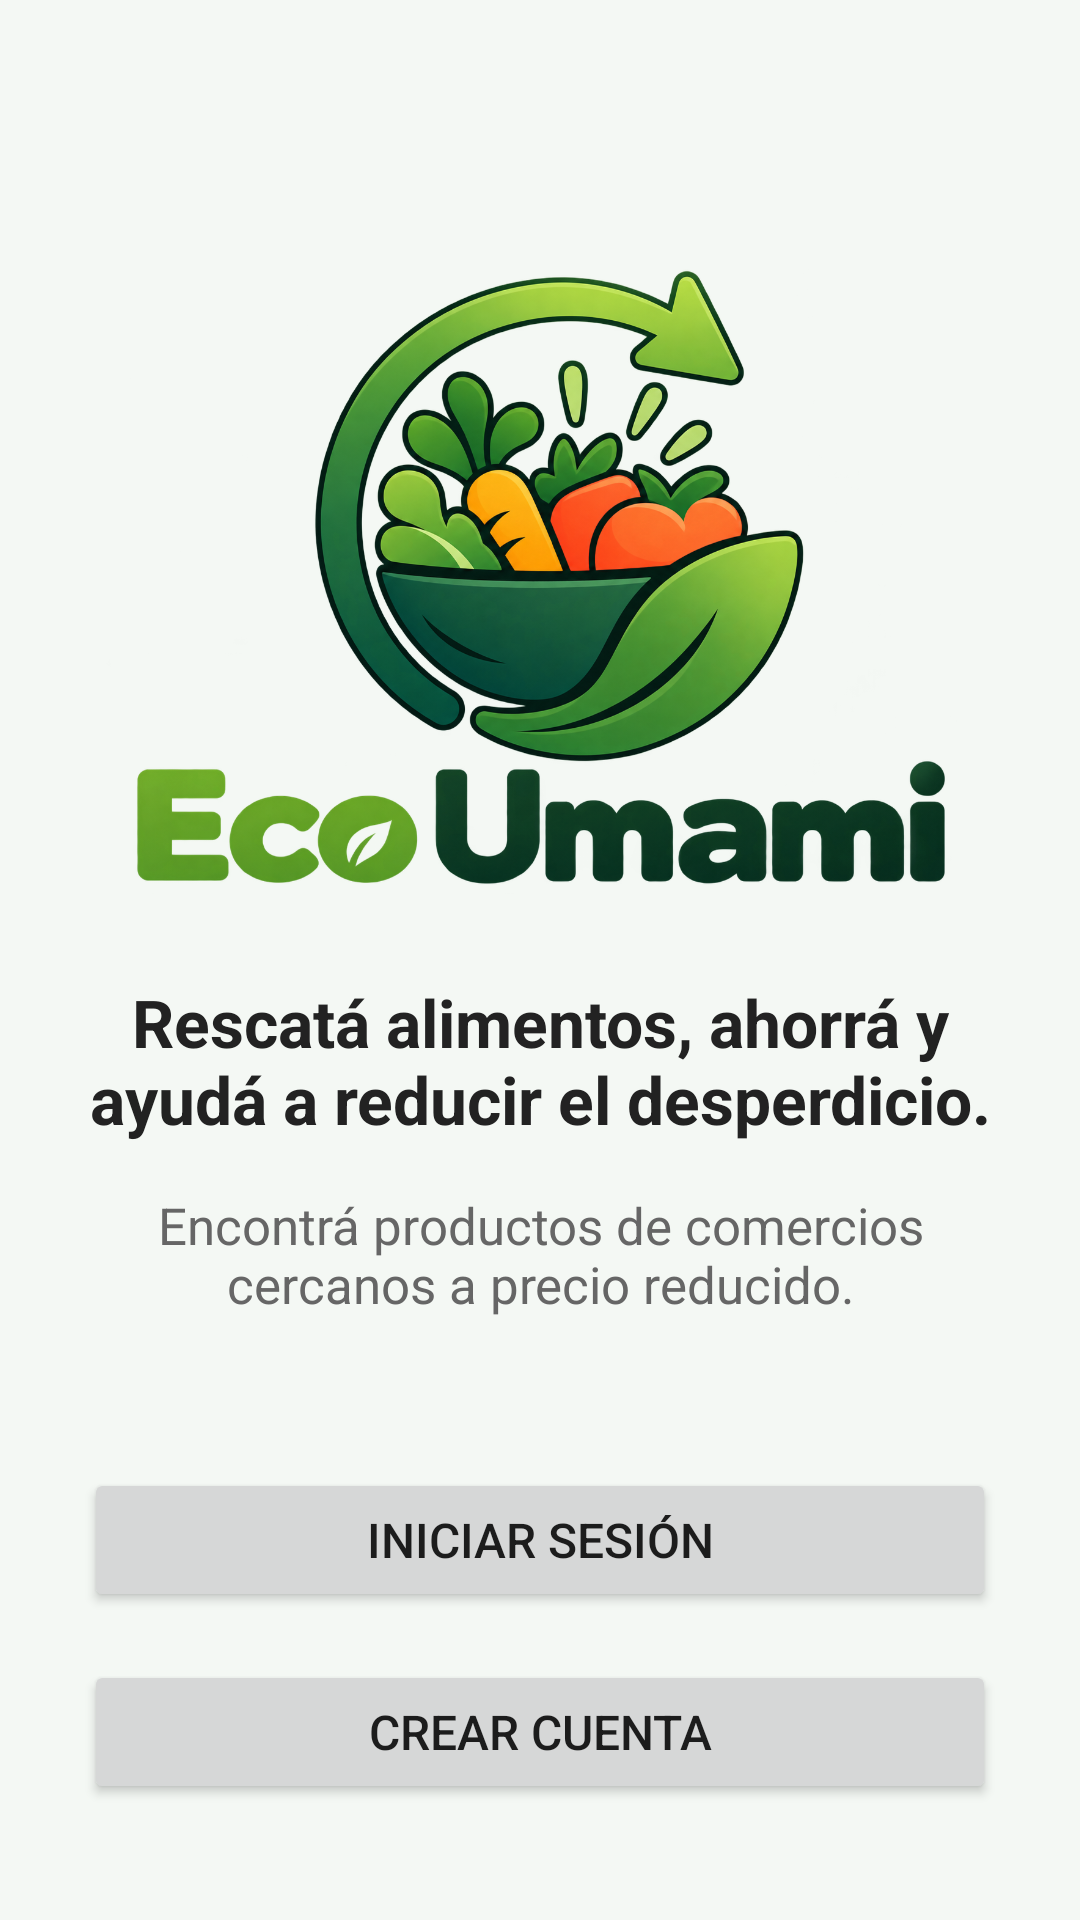

Layout XML and referenced resources for this Android screen:
<!-- AndroidManifest.xml: application theme Theme.AppEcoUmami -->
<!-- res/layout/activity_bienvenida.xml -->
<?xml version="1.0" encoding="utf-8"?>
<ScrollView xmlns:android="http://schemas.android.com/apk/res/android"
    xmlns:app="http://schemas.android.com/apk/res-auto"
    android:layout_width="match_parent"
    android:layout_height="match_parent"
    android:fillViewport="true"
    android:background="#F4F8F4">

    <androidx.constraintlayout.widget.ConstraintLayout
        android:layout_width="match_parent"
        android:layout_height="match_parent"
        android:padding="28dp">

            <ImageView
            android:id="@+id/imgLogoEcoUmami"
            android:layout_width="0dp"
            android:layout_height="220dp"
            android:layout_marginTop="50dp"
            android:adjustViewBounds="true"
            android:contentDescription="Logo de Eco Umami"
            android:scaleType="fitCenter"
            android:src="@drawable/logo_eco_umami"
            app:layout_constraintEnd_toEndOf="parent"
            app:layout_constraintStart_toStartOf="parent"
            app:layout_constraintTop_toTopOf="parent" />

        <TextView
            android:id="@+id/txtPropuesta"
            android:layout_width="0dp"
            android:layout_height="wrap_content"
            android:layout_marginTop="28dp"
            android:gravity="center"
            android:text="Rescatá alimentos, ahorrá y ayudá a reducir el desperdicio."
            android:textColor="#222222"
            android:textSize="22sp"
            android:textStyle="bold"
            app:layout_constraintEnd_toEndOf="parent"
            app:layout_constraintStart_toStartOf="parent"
            app:layout_constraintTop_toBottomOf="@id/imgLogoEcoUmami" />

        <TextView
            android:id="@+id/txtDescripcion"
            android:layout_width="0dp"
            android:layout_height="wrap_content"
            android:layout_marginTop="16dp"
            android:gravity="center"
            android:text="Encontrá productos de comercios cercanos a precio reducido."
            android:textColor="#666666"
            android:textSize="17sp"
            app:layout_constraintEnd_toEndOf="parent"
            app:layout_constraintStart_toStartOf="parent"
            app:layout_constraintTop_toBottomOf="@id/txtPropuesta" />

        <Button
            android:id="@+id/btnIniciarSesion"
            android:layout_width="0dp"
            android:layout_height="wrap_content"
            android:layout_marginTop="50dp"
            android:text="Iniciar sesión"
            android:textSize="16sp"
            app:layout_constraintEnd_toEndOf="parent"
            app:layout_constraintStart_toStartOf="parent"
            app:layout_constraintTop_toBottomOf="@id/txtDescripcion" />

        <Button
            android:id="@+id/btnCrearCuenta"
            android:layout_width="0dp"
            android:layout_height="wrap_content"
            android:layout_marginTop="16dp"
            android:text="Crear cuenta"
            android:textSize="16sp"
            app:layout_constraintEnd_toEndOf="parent"
            app:layout_constraintStart_toStartOf="parent"
            app:layout_constraintTop_toBottomOf="@id/btnIniciarSesion" />

    </androidx.constraintlayout.widget.ConstraintLayout>

</ScrollView>
<!-- resources referenced by this layout -->
<resources>
  <!-- drawable logo_eco_umami: png bitmap (drawable, 882602 bytes) -->
  <style name="Theme.AppEcoUmami" parent="android:Theme.Material.Light.NoActionBar" />
</resources>
